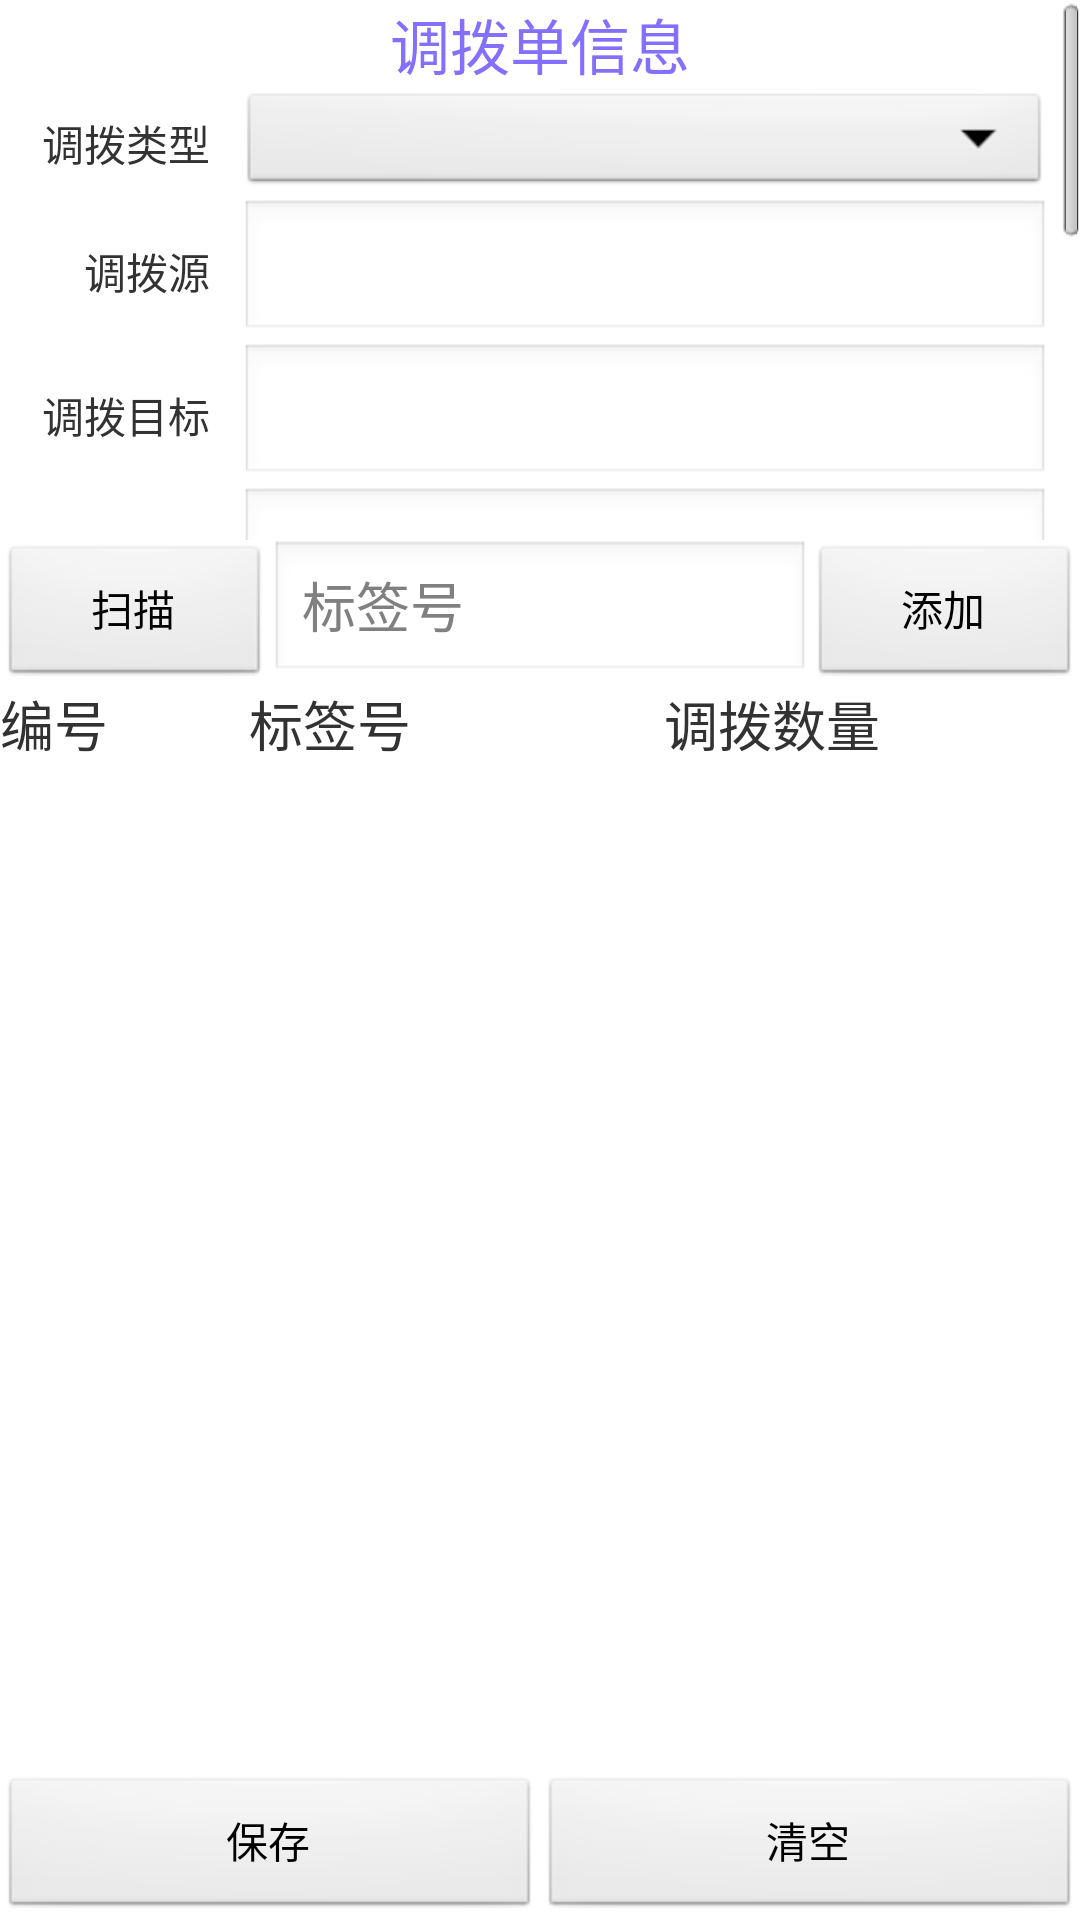

This screen was rendered from an Android layout file. Write that file and the resources it references.
<!-- AndroidManifest.xml: application theme AppTheme -->
<!-- res/layout/cang_chu_diao_bo.xml -->
<RelativeLayout xmlns:android="http://schemas.android.com/apk/res/android"
    xmlns:tools="http://schemas.android.com/tools"
    android:layout_width="match_parent"
    android:layout_height="match_parent"
    android:layout_marginLeft="10dp"
    android:layout_marginRight="10dp"
    tools:context="${packageName}.${activityClass}" >

    <ScrollView
        android:id="@+id/scrollViewLayout"
        android:layout_width="match_parent"
        android:layout_height="180dp" >

        <LinearLayout
            android:layout_width="match_parent"
            android:layout_height="wrap_content"
            android:orientation="vertical" >

            <TextView
                android:layout_width="match_parent"
                android:layout_height="wrap_content"
                android:gravity="center_horizontal"
                android:text="调拨单信息"
                android:textColor="#8470FF"
                android:textSize="20dp" />

            <LinearLayout
                android:layout_width="match_parent"
                android:layout_height="wrap_content"
                android:orientation="horizontal" >

                <TextView
                    android:layout_width="70dp"
                    android:layout_height="wrap_content"
                    android:layout_gravity="center_vertical"
                    android:gravity="right"
                    android:text="调拨类型" />

                <Spinner
                    android:id="@+id/allcotetype"
                    android:layout_width="0dp"
                    android:layout_height="37dp"
                    android:layout_marginLeft="10dp"
                    android:layout_marginRight="10dp"
                    android:layout_weight="1" />
            </LinearLayout>

            <LinearLayout
                android:layout_width="match_parent"
                android:layout_height="wrap_content"
                android:orientation="horizontal" >

                <TextView
                    android:layout_width="70dp"
                    android:layout_height="wrap_content"
                    android:layout_gravity="center_vertical"
                    android:gravity="right"
                    android:text="调拨源" />

                <AutoCompleteTextView
                    android:id="@+id/allcotefromid"
                    android:layout_width="0dp"
                    android:layout_height="wrap_content"
                    android:layout_marginLeft="10dp"
                    android:layout_marginRight="10dp"
                    android:layout_weight="1"
                    android:prompt="@string/spinner_select_prompt" />
            </LinearLayout>

            <LinearLayout
                android:layout_width="match_parent"
                android:layout_height="wrap_content"
                android:orientation="horizontal" >

                <TextView
                    android:layout_width="70dp"
                    android:layout_height="wrap_content"
                    android:layout_gravity="center_vertical"
                    android:gravity="right"
                    android:text="调拨目标" />

                <AutoCompleteTextView
                    android:id="@+id/allcotetoid"
                    android:layout_width="0dp"
                    android:layout_height="wrap_content"
                    android:layout_marginLeft="10dp"
                    android:layout_marginRight="10dp"
                    android:layout_weight="1" />
            </LinearLayout>

            <LinearLayout
                android:layout_width="match_parent"
                android:layout_height="wrap_content"
                android:orientation="horizontal" >

                <TextView
                    android:layout_width="70dp"
                    android:layout_height="wrap_content"
                    android:layout_gravity="center_vertical"
                    android:gravity="right"
                    android:text="调入负责人" />

                <AutoCompleteTextView
                    android:id="@+id/callinpeopleid"
                    android:layout_width="0dp"
                    android:layout_height="wrap_content"
                    android:layout_marginLeft="10dp"
                    android:layout_marginRight="10dp"
                    android:layout_weight="1" />
            </LinearLayout>

            <LinearLayout
                android:layout_width="match_parent"
                android:layout_height="wrap_content"
                android:orientation="horizontal" >

                <TextView
                    android:layout_width="70dp"
                    android:layout_height="wrap_content"
                    android:layout_gravity="center_vertical"
                    android:gravity="right"
                    android:text="调出负责人" />

                <AutoCompleteTextView
                    android:id="@+id/recallpeopleid"
                    android:layout_width="0dp"
                    android:layout_height="wrap_content"
                    android:layout_marginLeft="10dp"
                    android:layout_marginRight="10dp"
                    android:layout_weight="1" />
            </LinearLayout>

            <LinearLayout
                android:layout_width="match_parent"
                android:layout_height="wrap_content"
                android:orientation="horizontal" >

                <TextView
                    android:layout_width="70dp"
                    android:layout_height="wrap_content"
                    android:layout_gravity="center_vertical"
                    android:gravity="right"
                    android:text="经手人" />

                <AutoCompleteTextView
                    android:id="@+id/handledpeopleid"
                    android:layout_width="0dp"
                    android:layout_height="wrap_content"
                    android:layout_marginLeft="10dp"
                    android:layout_marginRight="10dp"
                    android:layout_weight="1" />
            </LinearLayout>

            <ImageView
                android:layout_width="match_parent"
                android:layout_height="1.5dp"
                android:layout_marginBottom="10dp"
                android:layout_marginTop="10dp"
                android:background="#A8A8A8" />

            <TextView
                android:layout_width="match_parent"
                android:layout_height="wrap_content"
                android:gravity="center_horizontal"
                android:text="商品信息"
                android:textColor="#8470FF"
                android:textSize="20dp" />

            <LinearLayout
                android:layout_width="match_parent"
                android:layout_height="wrap_content"
                android:orientation="horizontal" >

                <TextView
                    android:layout_width="0dp"
                    android:layout_height="wrap_content"
                    android:layout_weight="1"
                    android:text="调拨" />

                <EditText
                    android:id="@+id/allcotequantity"
                    android:layout_width="0dp"
                    android:layout_height="wrap_content"
                    android:layout_weight="3"
                    android:hint="数量"
                    android:numeric="integer" />
                 <TextView
                    android:layout_width="0dp"
                    android:layout_height="wrap_content"
                    android:layout_weight="1"
                    android:text="金额" />

                <EditText
                    android:id="@+id/amount"
                    android:layout_width="0dp"
                    android:layout_height="wrap_content"
                    android:layout_weight="3"
                    android:hint="金额"
                    android:numeric="decimal" />
            </LinearLayout>
        </LinearLayout>
    </ScrollView>

    <LinearLayout
        android:id="@+id/linearLayout5"
        android:layout_width="match_parent"
        android:layout_height="wrap_content"
        android:layout_below="@+id/scrollViewLayout"
        android:orientation="horizontal" >

        <Button
            android:id="@+id/scanbutton"
            android:layout_width="0dp"
            android:layout_height="wrap_content"
            android:layout_weight="1"
            android:text="扫描" />

        <EditText
            android:id="@+id/barcode"
            android:layout_width="0dp"
            android:layout_height="wrap_content"
            android:layout_weight="2"
            android:clickable="false"
            android:focusable="false"
            android:hint="标签号" />

        <Button
            android:id="@+id/addbutton"
            android:layout_width="0dp"
            android:layout_height="wrap_content"
            android:layout_weight="1"
            android:text="添加" />
    </LinearLayout>

    <LinearLayout
        android:id="@+id/titleBianhao"
        android:layout_width="match_parent"
        android:layout_height="wrap_content"
        android:layout_below="@+id/linearLayout5" >

        <TextView
            android:layout_width="0dp"
            android:layout_height="wrap_content"
            android:layout_weight="0.75"
            android:text="编号"
            android:textSize="18sp" />

        <TextView
            android:layout_width="0dp"
            android:layout_height="wrap_content"
            android:layout_weight="1.25"
            android:text="标签号"
            android:textSize="18sp" />
         <TextView
            android:layout_width="0dp"
            android:layout_height="wrap_content"
            android:layout_weight="1.25"
            android:text="调拨数量"
            android:textSize="18sp" />
    </LinearLayout>

    <ListView
        android:id="@+id/data_list"
        android:layout_width="match_parent"
        android:layout_height="245dp"
        android:layout_above="@+id/LinearLayout4"
        android:layout_below="@+id/titleBianhao"
        android:divider="#0a0f0b"
        android:dividerHeight="1dp" />

    <LinearLayout
        android:id="@+id/LinearLayout4"
        android:layout_width="match_parent"
        android:layout_height="wrap_content"
        android:layout_alignParentBottom="true"
        android:orientation="horizontal" >

        <Button
            android:id="@+id/savebutton"
            android:layout_width="wrap_content"
            android:layout_height="wrap_content"
            android:layout_weight="1"
            android:text="保存" />

        <Button
            android:id="@+id/clearbutton"
            android:layout_width="wrap_content"
            android:layout_height="wrap_content"
            android:layout_weight="1"
            android:text="清空" />
    </LinearLayout>

</RelativeLayout>
<!-- resources referenced by this layout -->
<resources>
  <string name="spinner_select_prompt">选择一种颜色</string>
  <style name="AppTheme" parent="AppBaseTheme">
          
      </style>
  <style name="AppBaseTheme" parent="android:Theme.Light">
          
      </style>
</resources>
